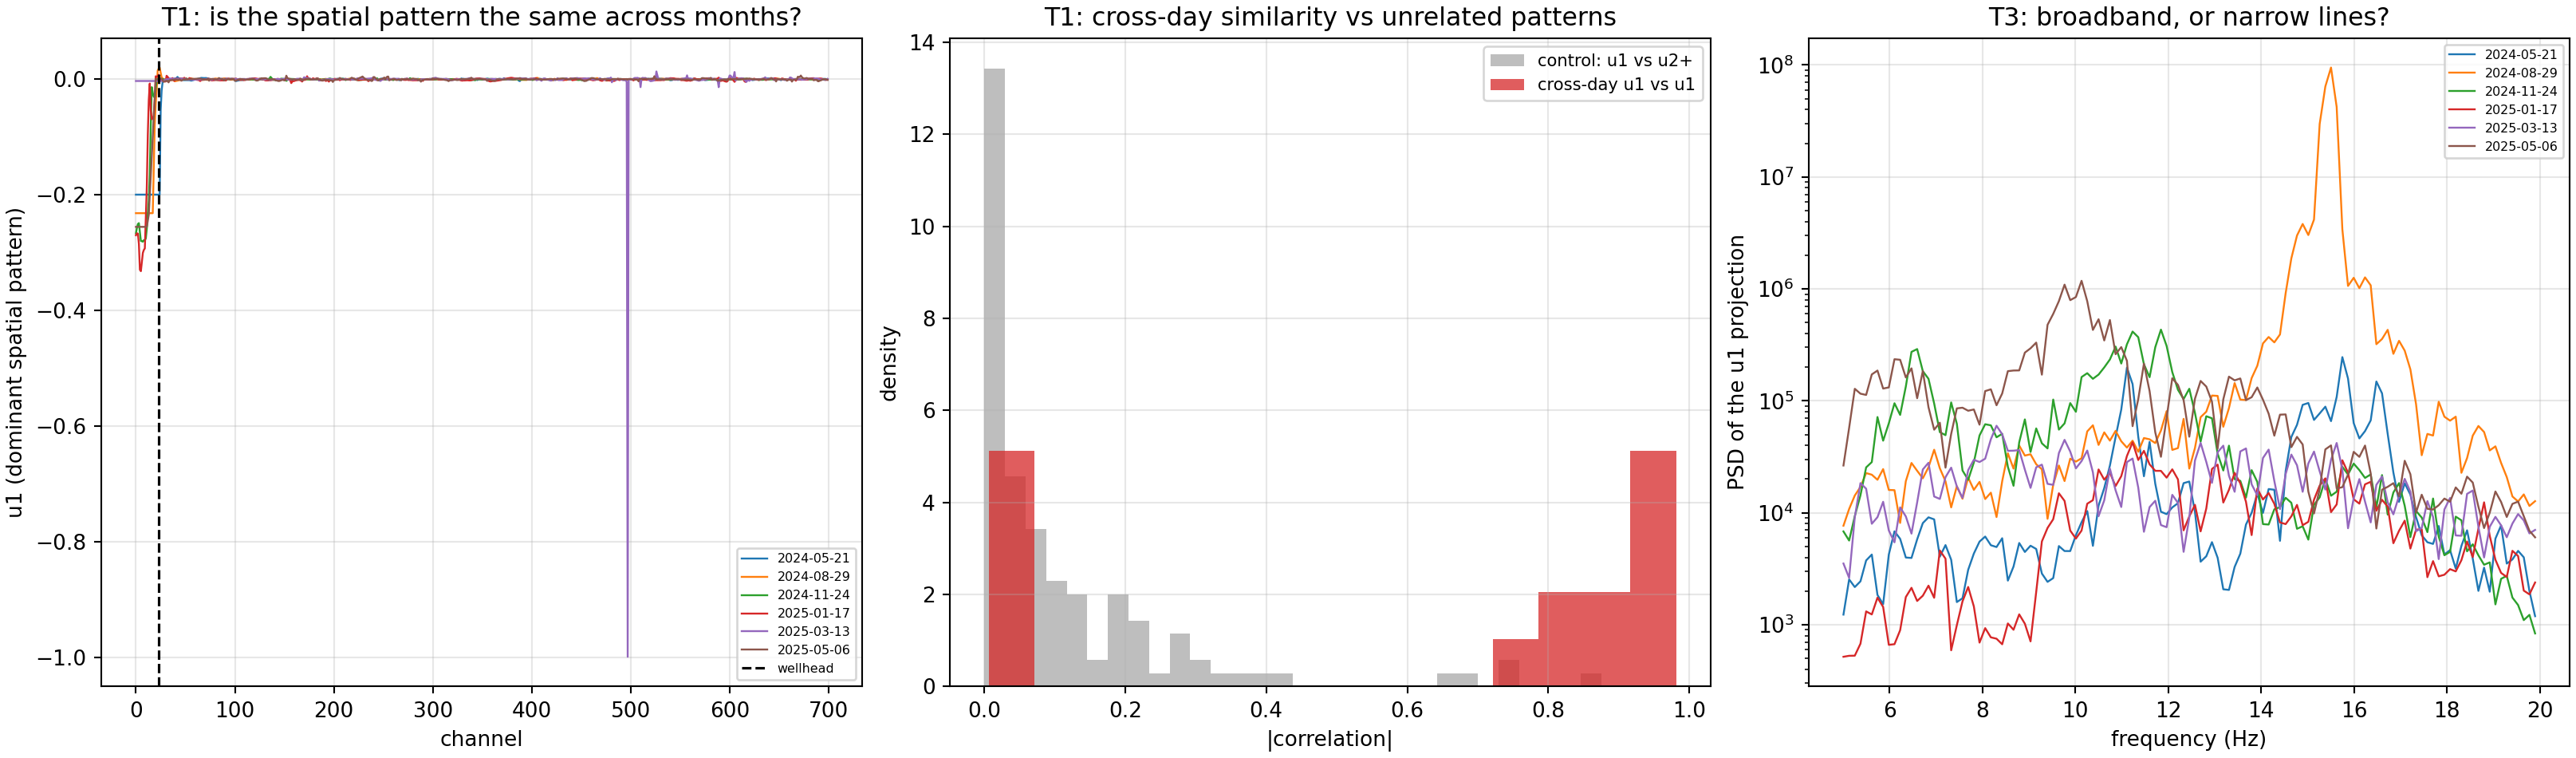

Python code for this plot:
#!/usr/bin/env python3
"""Is the interrogator to blame for the static fixed-k pattern?

AMBIENT_LOWK_MECHANISM.md established WHAT the contaminant is -- a static
spatial pattern at fixed wavenumber holding ~39 % of the 5-20 Hz energy -- and
left WHERE IT COMES FROM open, on the grounds that the matched
earthquake-versus-earthquake test is impossible with Lellouch's release (only
0.90 s of post-arrival 2017 data exists).  That was giving up too early: the
question can be attacked with 2024-25 data alone, because an instrumental term
and an earth/site term make different predictions that do not need 2017 at all.

    an INSTRUMENTAL term (laser phase, PSU, interrogator electronics, a fixed
      optical response per channel) has a FIXED spatial fingerprint.  Lasers and
      power supplies do not change with the weather or the season.
    an EARTH or SITE term varies with noise conditions, which change hour to
      hour and month to month.

THREE TESTS, all on 2024-25 raw HDF5 read with h5py (never through
DASutils.readFile_HDF, whose median=True default subtracts the per-sample median
across channels and would delete the very thing being measured -- the confound
that forced the withdrawal of cross_epoch_noise_floor.py).

T1  STATIONARITY OF THE SPATIAL PATTERN -- the strong test.
    For each of several widely separated days, take the leading left singular
    vector u1 of the channel-by-time matrix: the dominant spatial pattern.
    Correlate u1 between days, using |corr| because the sign of a singular
    vector is arbitrary.  A pattern that is near-identical across months is
    instrumental.  A pattern that decorrelates between days is not.
    Control: the same statistic between u1 of one day and u2..u5 of another,
    which bounds what "unrelated spatial patterns" scores on this data.

T2  PRESENCE IN THE SURFACE LEAD-IN.
    Channel 23 is the wellhead (gate G0); channels 0-22 are the surface lead-in.
    Reported, but interpreted with care: the lead-in is at the surface and WILL
    record genuine surface ground motion, so its energy is not by itself proof
    of an instrumental origin.  What is diagnostic is whether u1 has comparable
    amplitude there AND in the deep cemented section with a consistent shape,
    since a body wave at depth has no reason to appear in a surface lead-in in
    phase with deep channels.

T3  SPECTRAL CHARACTER OF THE COMMON COMPONENT.
    The projection of the data onto u1 is a time series.  A seismic ambient
    field is broadband; instrumental artefacts commonly carry narrowband lines
    (mains harmonics, interrogator internals).  Spectral flatness and the
    strongest line-to-median ratio are reported.  A strong narrow line is
    positive evidence of an instrumental origin; its absence is not evidence
    against, since a drifting laser term is also broadband.

NO SINGLE TEST IS CONCLUSIVE and the script does not pretend otherwise: it
prints per-test evidence and a combined reading that says which way each test
points, with explicit non-conclusions where a test cannot decide.  Four false
automated verdicts have been printed in this thread already.

Output: interrogator_blame_test.{png,txt}
"""
from __future__ import annotations

from pathlib import Path

import h5py
import numpy as np
import pandas as pd
import matplotlib
matplotlib.use("Agg")
import matplotlib.pyplot as plt
from scipy.signal import butter, detrend, resample_poly, sosfiltfilt, welch

HERE = Path(__file__).resolve().parent
STEM = HERE / "interrogator_blame_test"
CSV = Path("/oak/stanford/groups/ettore88/data/SAFOD/SAFODAS1-harddrive-transfer/SAFOD_2024_2025.csv")

FMIN, FMAX = 5.0, 20.0
FS_COMMON = 250.0
WELLHEAD_CH = 23              # G0
N_CH = 700                    # from channel 0, so the lead-in is included
SECONDS = 30.0
N_DAYS = 6
EDIT_LO, EDIT_HI = 0.2, 5.0
SEED = 20260819


def corrected_path(p):
    return Path(str(p).replace("/data/SAFODAS1-harddrive-transfer",
                               "/data/SAFOD/SAFODAS1-harddrive-transfer"))


def edit_traces(x):
    """Interpolate outlier channels; never delete (deleting breaks uniform dx)."""
    rms = np.sqrt(np.mean(x ** 2, axis=1))
    med = np.median(rms[rms > 0]) if np.any(rms > 0) else 0.0
    bad = (rms < EDIT_LO * med) | (rms > EDIT_HI * med) | ~np.isfinite(rms)
    good = np.flatnonzero(~bad)
    if good.size < 8:
        return x, -1
    for i in np.flatnonzero(bad):
        lo, hi = good[good < i], good[good > i]
        if lo.size and hi.size:
            a, b = lo[-1], hi[0]
            w = (i - a) / (b - a)
            x[i] = (1 - w) * x[a] + w * x[b]
        else:
            x[i] = x[good[0] if not lo.size else good[-1]]
    return x, int(bad.sum())


def load_day(row, fs_target=FS_COMMON):
    f = corrected_path(row.file)
    if not f.is_file():
        return None
    with h5py.File(f, "r") as h:
        g = h["Acquisition/Raw[0]"]
        fs = float(g.attrs.get("OutputDataRate", 500.0))
        dx = float(h["Acquisition"].attrs.get("SpatialSamplingInterval", 1.0))
        n = int(min(SECONDS * fs, g["RawData"].shape[0]))
        x = g["RawData"][:n, :N_CH].astype(np.float32).T.astype(np.float64)
    x, dropped = edit_traces(x)
    x = np.diff(x, axis=1)
    if abs(fs - fs_target) > 1e-6:
        factor = int(round(fs / fs_target))
        if factor >= 1 and abs(fs / factor - fs_target) < 1e-6:
            x = resample_poly(x, 1, factor, axis=1)
            fs = fs_target
    x = detrend(x, axis=1)
    x = sosfiltfilt(butter(4, [FMIN, FMAX], btype="bandpass", fs=fs, output="sos"),
                    x, axis=1)
    return dict(x=x, fs=fs, dx=dx, dropped=dropped, file=f.name)


def leading_vectors(x, rank=5):
    """First `rank` left singular vectors (spatial patterns) and their energies."""
    xc = x - x.mean(axis=1, keepdims=True)
    u, s, _ = np.linalg.svd(xc, full_matrices=False)
    frac = (s ** 2) / float(np.sum(s ** 2))
    return u[:, :rank], s[:rank], frac[:rank]


def main():
    log = []
    def say(s):
        print(s, flush=True); log.append(s)

    say("Is the interrogator to blame for the static fixed-k pattern?")
    say("  2024-25 raw HDF5 via h5py only (readFile_HDF's median=True would")
    say("  delete the quantity under test)")
    say("  band %g-%g Hz | %.0f Hz | channels 0-%d (lead-in INCLUDED) | %.0f s/day"
        % (FMIN, FMAX, FS_COMMON, N_CH - 1, SECONDS))
    say("")

    db = pd.read_csv(CSV, sep=r"\s+")
    db = db[db.nSamples == 30000].copy()
    db["t"] = pd.to_datetime(db.startTime, utc=True, errors="coerce")
    db = db.dropna(subset=["t"]).sort_values("t").reset_index(drop=True)
    db["day"] = db.t.dt.strftime("%Y-%m-%d")
    days = sorted(db.day.unique())
    if len(days) < 2:
        raise SystemExit("need at least two days in the manifest")
    picks = [days[int(round(i * (len(days) - 1) / (N_DAYS - 1)))]
             for i in range(N_DAYS)]
    picks = sorted(set(picks))
    say("  days sampled across the archive: %s" % ", ".join(picks))
    say("")

    loaded = []
    for d in picks:
        sub = db[db.day == d]
        rec = load_day(sub.iloc[len(sub) // 2])
        if rec is None:
            say("  %s unreadable, skipped" % d)
            continue
        u, s, frac = leading_vectors(rec["x"])
        rec.update(day=d, u=u, frac=frac)
        loaded.append(rec)
        say("  %s  %-58s u1 holds %5.2f %% of variance, %d channels edited"
            % (d, rec["file"], 100 * frac[0], rec["dropped"]))
    if len(loaded) < 2:
        raise SystemExit("fewer than two days loaded; cannot test stationarity")
    say("")

    # ---------------- T1: stationarity of the spatial pattern ----------------
    say("=== T1  stationarity of the dominant spatial pattern (the strong test) ===")
    n = len(loaded)
    same = []
    for i in range(n):
        for j in range(i + 1, n):
            c = abs(float(np.corrcoef(loaded[i]["u"][:, 0], loaded[j]["u"][:, 0])[0, 1]))
            same.append(c)
            say("  |corr(u1)| %s vs %s = %.4f" % (loaded[i]["day"], loaded[j]["day"], c))
    # control: u1 of one day against u2..u5 of another -- unrelated patterns
    ctrl = []
    for i in range(n):
        for j in range(n):
            if i == j:
                continue
            for r in range(1, loaded[j]["u"].shape[1]):
                ctrl.append(abs(float(np.corrcoef(
                    loaded[i]["u"][:, 0], loaded[j]["u"][:, r])[0, 1])))
    same = np.array(same); ctrl = np.array(ctrl)
    say("")
    say("  cross-day  |corr(u1,u1)| : median %.4f, min %.4f, max %.4f  (n=%d)"
        % (np.median(same), same.min(), same.max(), same.size))
    say("  control    |corr(u1,u2+)|: median %.4f, 95th %.4f              (n=%d)"
        % (np.median(ctrl), np.percentile(ctrl, 95), ctrl.size))
    t1_stable = float(np.median(same)) > max(0.7, float(np.percentile(ctrl, 95)))
    t1_random = float(np.median(same)) <= float(np.percentile(ctrl, 95))
    say("  -> %s" % ("STABLE across months: points to an INSTRUMENTAL origin"
                     if t1_stable else
                     ("indistinguishable from unrelated patterns: points AWAY from a"
                      " fixed instrumental fingerprint" if t1_random else
                      "partially stable: does not decide")))
    say("")

    # ---------------- T2: presence in the surface lead-in ----------------
    say("=== T2  is the pattern present in the uncoupled surface lead-in? ===")
    say("  channel %d is the wellhead (G0); 0-%d is surface lead-in"
        % (WELLHEAD_CH, WELLHEAD_CH - 1))
    t2 = []
    for rec in loaded:
        u1 = rec["u"][:, 0]
        lead = float(np.mean(u1[:WELLHEAD_CH] ** 2))
        deep = float(np.mean(u1[WELLHEAD_CH:] ** 2))
        ratio = lead / deep if deep > 0 else np.inf
        t2.append(ratio)
        say("  %s  mean u1^2 lead-in %.3e vs deep %.3e -> ratio %.2f"
            % (rec["day"], lead, deep, ratio))
    t2 = np.array(t2)
    say("  median lead-in/deep power ratio in u1: %.2f" % np.median(t2))
    say("  NOTE: the lead-in is at the surface and records real surface ground")
    say("  motion, so a high ratio alone is NOT proof of an instrumental origin.")
    say("  This test is reported for completeness and does not decide on its own.")
    say("")

    # ---------------- T3: spectral character of the common component ----------
    say("=== T3  spectral character of the projection onto u1 ===")
    t3 = []
    for rec in loaded:
        u1 = rec["u"][:, 0]
        ts = u1 @ (rec["x"] - rec["x"].mean(axis=1, keepdims=True))
        fq, pxx = welch(ts, fs=rec["fs"], nperseg=min(2048, ts.size))
        band = (fq >= FMIN) & (fq <= FMAX)
        p = pxx[band]
        if p.size < 8:
            continue
        line = float(p.max() / np.median(p))
        flat = float(np.exp(np.mean(np.log(p + 1e-300))) / np.mean(p))
        t3.append((line, flat))
        say("  %s  strongest line / median = %6.2f | spectral flatness = %.3f"
            % (rec["day"], line, flat))
    if t3:
        lines = np.array([a for a, _ in t3])
        say("  median line-to-median ratio: %.2f" % np.median(lines))
        say("  -> %s" % ("a strong narrow line is present: positive evidence for an"
                         " instrumental artefact" if np.median(lines) > 20 else
                         "no strong narrow line; broadband. NOT evidence against an"
                         " instrumental origin (a drifting laser term is broadband"
                         " too), so this test does not decide."))
    say("")

    # ---------------- combined reading ----------------
    say("=== combined reading ===")
    say("  T1 stationarity : %s" % ("instrument" if t1_stable else
                                    ("not instrument" if t1_random else "undecided")))
    say("  T2 lead-in      : reported only, cannot decide (surface motion is real)")
    say("  T3 spectral     : %s" % ("instrument" if t3 and np.median(
        np.array([a for a, _ in t3])) > 20 else "undecided"))
    say("")
    if t1_stable:
        say("  VERDICT: the dominant spatial pattern is essentially the SAME across")
        say("  months. An earth or site noise pattern does not hold its shape over")
        say("  that span while noise conditions change; a fixed optical/electronic")
        say("  response does. The interrogator (or the fixed per-channel response")
        say("  of this installation) is the leading explanation for the static")
        say("  fixed-k contaminant, and the remedy follows directly: estimate that")
        say("  per-channel response ONCE and divide it out, which is the spatial")
        say("  calibration C2_PERMEABILITY_FOLLOWUP.md already proposes.")
    elif t1_random:
        say("  VERDICT: the dominant spatial pattern is NOT stable across months,")
        say("  so a fixed instrumental fingerprint is not supported. The static")
        say("  fixed-k energy is then more likely a site/coupling effect that")
        say("  varies with conditions, and a single static calibration would not")
        say("  remove it -- it would have to be re-estimated per interval.")
    else:
        say("  VERDICT: undecided by T1, which is the only test here able to")
        say("  decide. Do not attribute the contaminant to the interrogator on")
        say("  this evidence.")
    say("")
    say("  LIMITS: %d days x %.0f s each, one file per day, so a pattern that is")
    say("  stable within a day but drifts over weeks could read either way;")
    say("  channels 0-%d are included, which mixes the surface lead-in into u1."
        % (WELLHEAD_CH - 1))

    fig, ax = plt.subplots(1, 3, figsize=(17, 5), constrained_layout=True)
    for rec in loaded:
        ax[0].plot(rec["u"][:, 0], lw=0.9, label=rec["day"])
    ax[0].axvline(WELLHEAD_CH, color="k", ls="--", lw=1.2, label="wellhead")
    ax[0].set(xlabel="channel", ylabel="u1 (dominant spatial pattern)",
              title="T1: is the spatial pattern the same across months?")
    ax[0].legend(fontsize=6); ax[0].grid(alpha=.3)
    ax[1].hist(ctrl, bins=30, color="0.7", alpha=.85, density=True,
               label="control: u1 vs u2+")
    ax[1].hist(same, bins=15, color="tab:red", alpha=.75, density=True,
               label="cross-day u1 vs u1")
    ax[1].set(xlabel="|correlation|", ylabel="density",
              title="T1: cross-day similarity vs unrelated patterns")
    ax[1].legend(fontsize=8); ax[1].grid(alpha=.3)
    for rec in loaded:
        u1 = rec["u"][:, 0]
        ts = u1 @ (rec["x"] - rec["x"].mean(axis=1, keepdims=True))
        fq, pxx = welch(ts, fs=rec["fs"], nperseg=min(2048, ts.size))
        m = (fq >= FMIN) & (fq <= FMAX)
        ax[2].semilogy(fq[m], pxx[m], lw=0.9, label=rec["day"])
    ax[2].set(xlabel="frequency (Hz)", ylabel="PSD of the u1 projection",
              title="T3: broadband, or narrow lines?")
    ax[2].legend(fontsize=6); ax[2].grid(alpha=.3)
    fig.savefig(str(STEM) + ".png", dpi=190)
    Path(str(STEM) + ".txt").write_text("\n".join(log) + "\n")
    say("")
    say("wrote %s.{png,txt}" % STEM.name)


if __name__ == "__main__":
    main()
